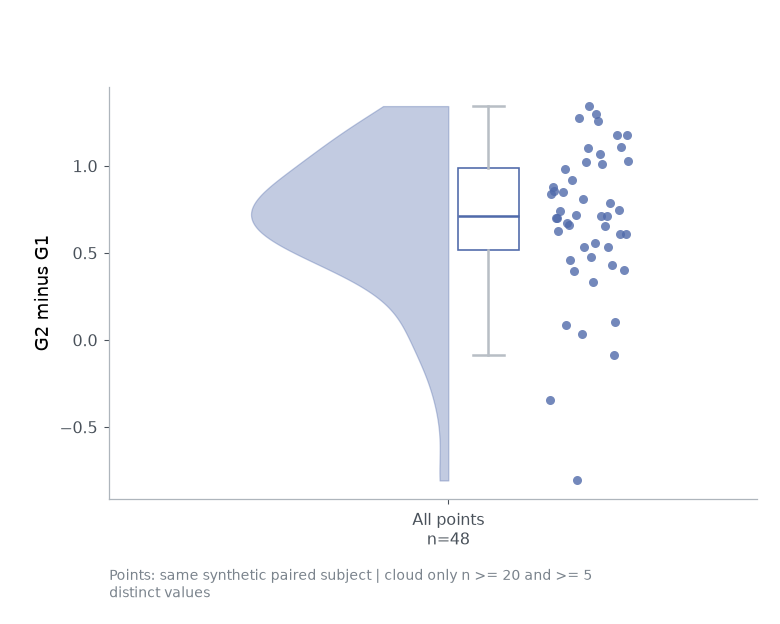

Values plotted in this chart, from the file beside it:
sample_id	group	value
u00	All points	-0.3437
u01	All points	1.07
u02	All points	0.6602
u03	All points	0.7478
u04	All points	1.103
u05	All points	0.6986
u06	All points	0.7147
u07	All points	0.7207
u08	All points	0.6118
u09	All points	0.5591
u10	All points	0.9837
u11	All points	-0.08583
u12	All points	0.8107
u13	All points	0.8778
u14	All points	1.009
u15	All points	0.9185
u16	All points	1.108
u17	All points	0.4742
u18	All points	0.7436
u19	All points	0.7877
u20	All points	1.274
u21	All points	1.026
u22	All points	1.26
u23	All points	0.6738
u24	All points	1.18
u25	All points	1.024
u26	All points	0.7025
u27	All points	0.6536
u28	All points	0.3954
u29	All points	0.4046
u30	All points	0.3347
u31	All points	0.8481
u32	All points	0.4309
u33	All points	0.0367
u34	All points	0.841
u35	All points	0.7131
u36	All points	0.4624
u37	All points	0.6072
u38	All points	1.344
u39	All points	0.6265
u40	All points	0.5316
u41	All points	-0.807
u42	All points	1.178
u43	All points	1.299
u44	All points	0.08332
u45	All points	0.1061
u46	All points	0.536
u47	All points	0.8567
